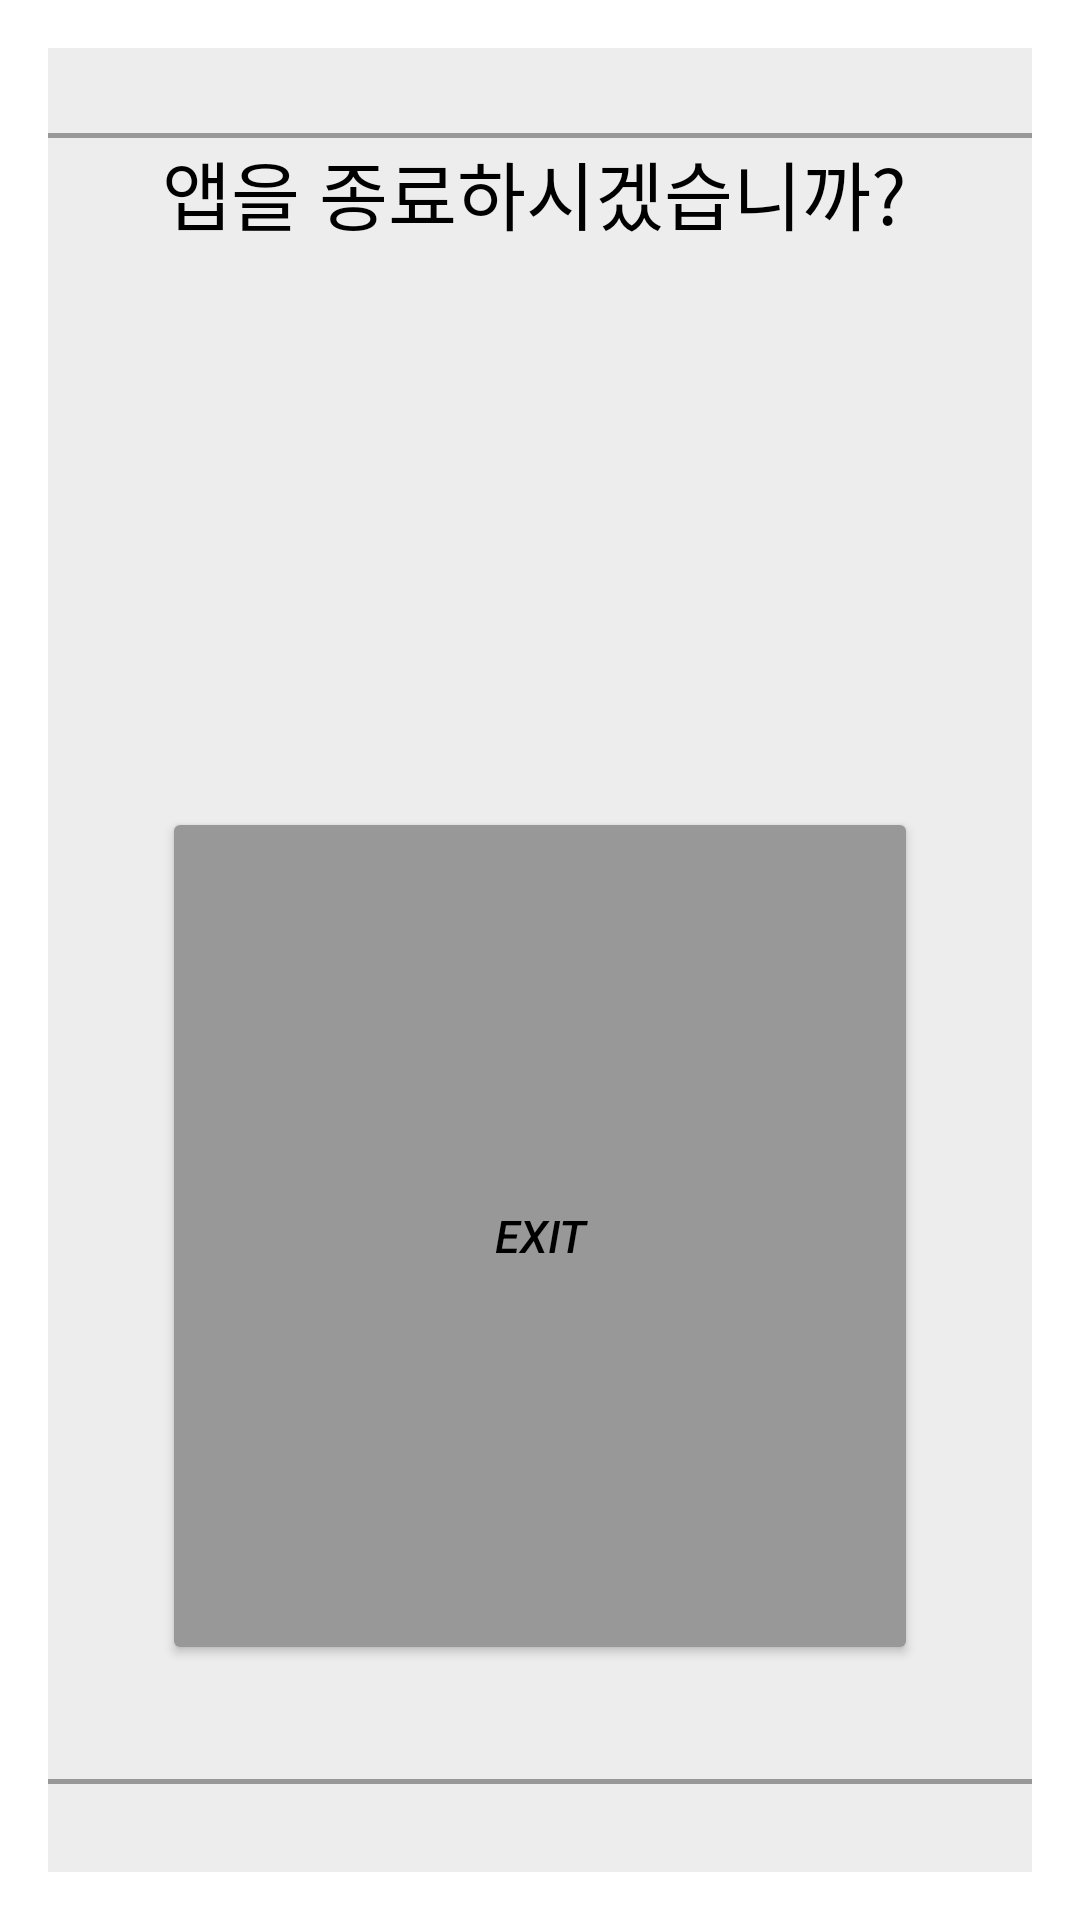

Layout XML and referenced resources for this Android screen:
<!-- AndroidManifest.xml: activity theme Theme.AppCompat.Light.Dialog -->
<!-- res/layout/activity_popup.xml -->
<?xml version="1.0" encoding="utf-8"?>
<LinearLayout xmlns:android="http://schemas.android.com/apk/res/android"
    xmlns:app="http://schemas.android.com/apk/res-auto"
    xmlns:tools="http://schemas.android.com/tools"
    android:layout_width="330dp"
    android:layout_height="190dp"
    android:background="#EDEDED"
    android:orientation="vertical"
    tools:context=".PopupActivity">

    <LinearLayout
        android:layout_width="match_parent"
        android:layout_height="20dp"
        android:layout_weight="0.03"
        android:background="#EDEDED"
        android:orientation="vertical">
    </LinearLayout>

    <View
        android:layout_width="match_parent"
        android:background="#989898"
        android:layout_height="5px"/>


    <TextView
        android:id="@+id/tv_title"
        android:layout_width="match_parent"
        android:layout_height="15dp"
        android:layout_weight="0.6"
        android:background="#EDEDED"
        android:fontFamily="@font/bb"
        android:text="      앱을 종료하시겠습니까?"
        android:textColor="#000000"
        android:textSize='25dp' />

    <Button
        android:id="@+id/button_exit"

        android:layout_width="match_parent"
        android:layout_height="2dp"
        android:layout_margin="38dp"
        android:layout_weight="1"
        android:backgroundTint="#989898"
        android:text="exit"
        android:textColor="#000000"
        android:textSize='15dp'
        android:textStyle="italic" />

    <View
        android:layout_width="match_parent"
        android:background="#989898"
        android:layout_height="5px"/>


    <LinearLayout
        android:layout_width="match_parent"
        android:layout_height="15dp"
        android:layout_weight="0.05"
        android:background="#EDEDED"
        android:orientation="vertical">

    </LinearLayout>
</LinearLayout>
<!-- resources referenced by this layout -->
<resources>

</resources>
